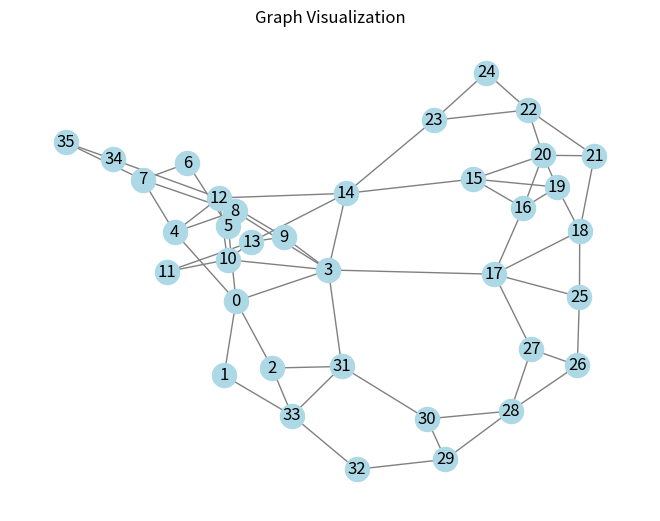
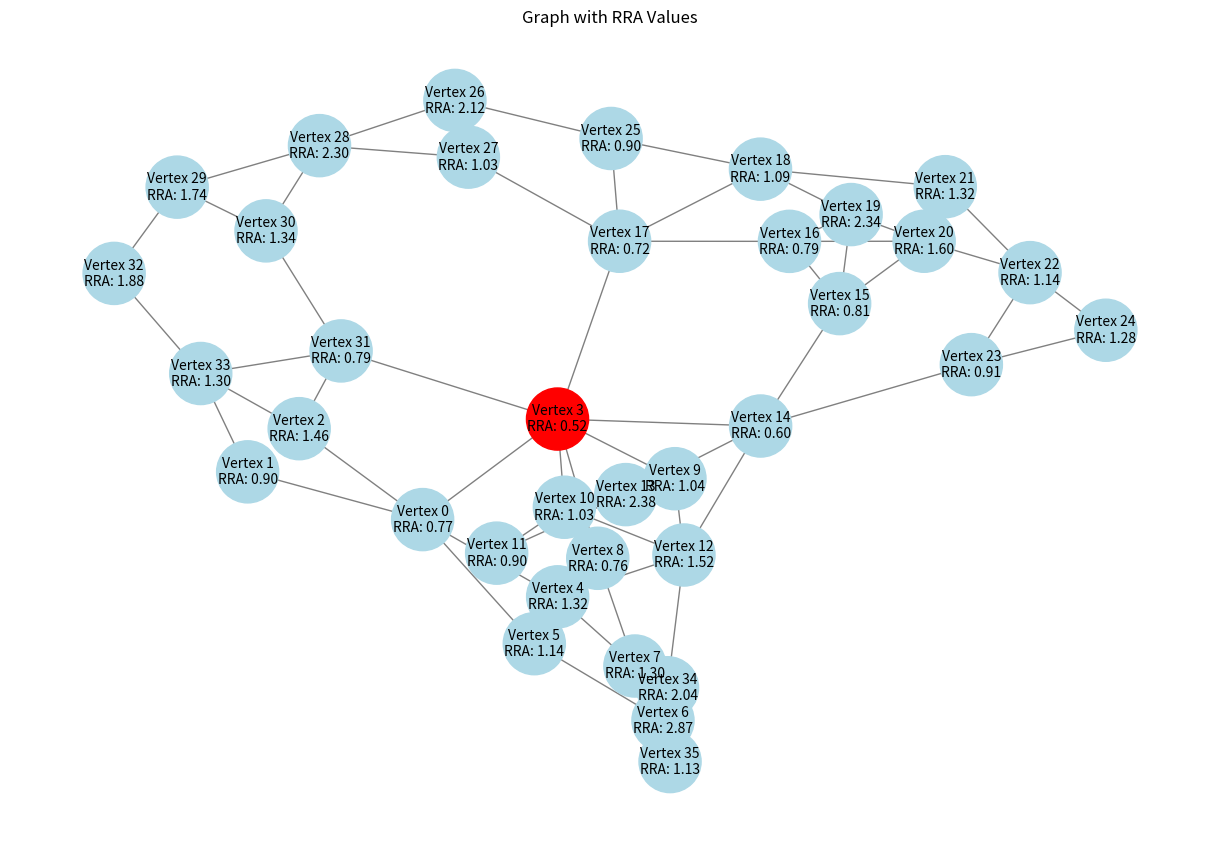
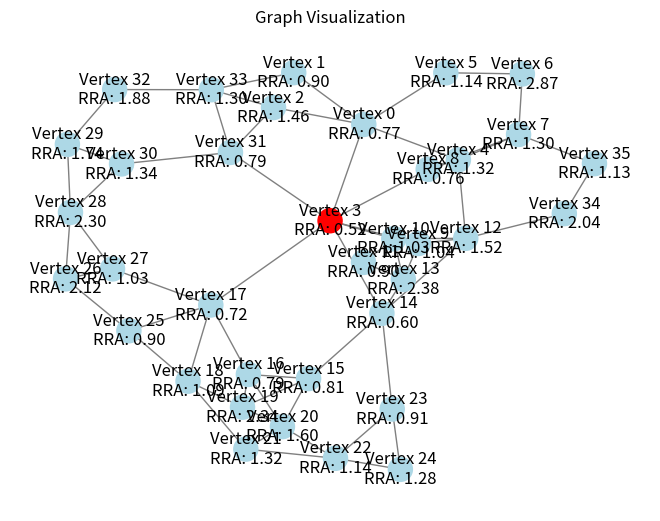

Recreate these plots in Python, in order.
# -*- coding: utf-8 -*-
"""Banyuwa

Automatically generated by Colab.

Original file is located at
    https://colab.research.google.com/drive/1sUtNs0-hXxpcJ-_v3QWqhq-KDIfRK-UH
"""

import numpy as np
from collections import deque
import networkx as nx
import matplotlib.pyplot as plt
import matplotlib.cm as cm
import math

# Define graph edges as vertex pairs
adj = np.array([[0,0,0,0,0,1,2,2,3,3,3,3,3,3,4,4,4,5,6,7,7,9,9,10,10,10,11,12,12,13,14,14,15,15,15,16,16,16,17,17,17,18,18,18,19,20,20,21,22,22,23,25,26,26,27,28,28,29,29,30,31,32,34,1,2,3,4,5,33,31,33,8,9,10,14,17,31,7,8,12,6,7,8,35,12,13,11,12,13,13,14,34,14,15,23,16,19,20,17,19,20,18,25,27,19,21,25,20,21,22,22,23,24,24,26,27,28,28,29,30,30,32,31,33,33,35],
                [1,2,3,4,5,33,31,33,8,9,10,14,17,31,7,8,12,6,7,8,35,12,13,11,12,13,13,14,34,14,15,23,16,19,20,17,19,20,18,25,27,19,21,25,20,21,22,22,23,24,24,26,27,28,28,29,30,30,32,31,33,33,35,0,0,0,0,0,1,2,2,3,3,3,3,3,3,4,4,4,5,6,7,7,9,9,10,10,10,11,12,12,13,14,14,15,15,15,16,16,16,17,17,17,18,18,18,19,20,20,21,22,22,23,25,26,26,27,28,28,29,29,30,31,32,34]])

# Determine the number of vertices
num_vertices = np.max(adj) + 1

# Initialize adjacency matrix with zeros
adj_matrix = np.zeros((num_vertices, num_vertices), dtype=int)
A1 = adj_matrix

# Update adjacency matrix based on given edges
for i in range(adj.shape[1]):
    vertex1, vertex2 = adj[0, i], adj[1, i]
    A1[vertex1, vertex2] = 1
    A1[vertex2, vertex1] = 1  # Uncomment this line if the graph is undirected

# Create a graph
G = nx.Graph()

# Add vertices to the graph
num_nodes = adj.max()
G.add_nodes_from(range(1, num_nodes + 1))

# Add edges to the graph
for i in range(adj.shape[1]):
    node1 = adj[0, i]
    node2 = adj[1, i]
    G.add_edge(node1, node2)

print(G)
nx.draw(G, with_labels=True, node_color='lightblue', edge_color='gray')
plt.title("Graph Visualization")
plt.show()

adj_matrix = nx.to_numpy_array(G)

# Function to find all paths between source and target of a specific length
def find_paths(graph, source, target, path, length):
    path = path + [source]
    if length == 0 and source == target:
        return [path]
    if length <= 0:
        return []
    paths = []
    for neighbor, weight in enumerate(graph[source]):
        if weight > 0 and neighbor not in path:
            new_paths = find_paths(graph, neighbor, target, path, length - 1)
            for new_path in new_paths:
                paths.append(new_path)
    return paths

# Function to find the diameter of an undirected graph
def graph_diameter(adj_matrix):
    num_vertices = len(adj_matrix)
    max_diameter = 0

    # Helper function to perform BFS from a starting vertex
    def bfs(start):
        visited = [False] * num_vertices
        distance = [0] * num_vertices

        queue = deque()
        queue.append(start)
        visited[start] = True

        while queue:
            vertex = queue.popleft()
            for neighbor, weight in enumerate(adj_matrix[vertex]):
                if weight > 0 and not visited[neighbor]:
                    visited[neighbor] = True
                    distance[neighbor] = distance[vertex] + 1
                    queue.append(neighbor)

        return max(distance)

    # Iterate through all vertices as starting points for BFS
    for vertex in range(num_vertices):
        diameter = bfs(vertex)
        if diameter > max_diameter:
            max_diameter = diameter

    return max_diameter

# Example adjacency matrix
adjacency_matrix = A1

diameter = graph_diameter(adjacency_matrix)
print(f"The graph diameter is {diameter}.")

# Initialize set to store path counts
path_counts = {}

# Initialize array to store column sums in num_paths_matrix
total_depth = np.zeros(len(adjacency_matrix))

# Loop through all desired distances from 1 to the diameter
for desired_distance in range(1, diameter + 1):
    for start_vertex in range(len(adjacency_matrix)):
        for end_vertex in range(len(adjacency_matrix)):
            if start_vertex != end_vertex:
                # Function to find the shortest distance between two nodes using Dijkstra's algorithm
                def shortest_distance(adj_matrix, start_vertex, end_vertex):
                    num_vertices = len(adj_matrix)
                    distances = [float('inf')] * num_vertices
                    visited = [False] * num_vertices
                    distances[start_vertex] = 0

                    for _ in range(num_vertices):
                        min_distance = float('inf')
                        min_vertex = -1
                        for v in range(num_vertices):
                            if not visited[v] and distances[v] < min_distance:
                                min_distance = distances[v]
                                min_vertex = v

                        if min_vertex == -1:
                            break

                        visited[min_vertex] = True

                        for v in range(num_vertices):
                            if not visited[v] and adj_matrix[min_vertex][v] > 0:
                                new_distance = distances[min_vertex] + adj_matrix[min_vertex][v]
                                if new_distance < distances[v]:
                                    distances[v] = new_distance

                    return distances[end_vertex]

                # Find the shortest path length between start and end nodes
                shortest_path_length = shortest_distance(adjacency_matrix, start_vertex, end_vertex)

                # Find all paths of desired distance from start to end nodes
                paths = find_paths(adjacency_matrix, start_vertex, end_vertex, [], desired_distance)

                # Count the number of paths
                num_paths = len(paths)

                # Print paths and verify if the desired distance matches the shortest path length
                if desired_distance == shortest_path_length:
                    print(f"All paths with length {desired_distance} from vertex {start_vertex} to vertex {end_vertex}:")
                    for path in paths:
                        print(path)
                    print(f"Number of paths: {num_paths}")
                    num_paths_matrix = np.zeros((len(adjacency_matrix), len(adjacency_matrix)))
                    # Store the number of paths in num_paths_matrix
                    num_paths_matrix[start_vertex][end_vertex] += num_paths
                    num_paths_matrix[start_vertex][end_vertex] *= desired_distance  # New addition
                    res = [sum(idx) for idx in zip(*num_paths_matrix)]
                    print("Sum of all values in the num_paths_matrix:")
                    print(res)
                    # Add column sums to total_depth
                    total_depth += np.sum(num_paths_matrix, axis=0)

# Print column sums in total_depth
print("Total depth for each vertex:")
print(total_depth)

# Calculate Mean Depth
mean_depth = np.zeros(len(adjacency_matrix))
mean_depth += total_depth / (num_vertices - 1)
print("Mean depth for each vertex:")
print(mean_depth)

# Calculate RA
RA = np.zeros(len(adjacency_matrix))
RA += 2 * (mean_depth - 1) / (num_vertices - 2)
print("Relative asymmetry for each vertex:")
print(RA)

# Calculate GL
GL = np.zeros(len(adjacency_matrix))
GL += 2 * (num_vertices * math.sqrt(num_vertices) - (2 * num_vertices) + 1) / ((num_vertices - 1) * (num_vertices - 2))

# Calculate RRA
RRA = np.zeros(len(adjacency_matrix))
RRA += RA / GL
print("Matrix RRA for each vertex:")
print(RRA)

# Draw graph with RRA values as labels
# Find vertex with the smallest RRA value
G.add_nodes_from(range(len(RRA)-1))
smallest_RRA_vertex = np.argmin(RRA)-1
node_labels = {vertex: f"Vertex {vertex}\nRRA: {RRA_value:.2f}" for vertex, RRA_value in enumerate(RRA)}
node_colors = ['lightblue' if i != smallest_RRA_vertex else 'red' for i in range(len(G.nodes))]

plt.figure(figsize=(12, 8))
pos = nx.spring_layout(G)
nx.draw(G, pos, with_labels=False, node_color=node_colors, edge_color='gray', node_size=2000)
nx.draw_networkx_labels(G, pos, labels=node_labels, font_size=10, font_color='black')
plt.title("Graph with RRA Values")
plt.show()

########################## VERSION 1 #########################

# Draw the graph with RRA values as labels
# Find the vertex with the smallest RRA value
G.add_nodes_from(range(len(RRA) - 1))  # TRY EDITING THIS TO -1
smallest_RRA_vertex = np.argmin(RRA) - 1
node_labels = {vertex: f"Vertex {vertex}\nRRA: {RRA_value:.2f}" for vertex, RRA_value in enumerate(RRA)}
node_colors = ['lightblue' if i != smallest_RRA_vertex else 'red' for i in range(len(RRA))]
nx.draw(G, with_labels=True, node_color=node_colors, edge_color='gray', labels=node_labels)
plt.title("Graph Visualization")
plt.show()

# Initialize lists to store RRA values and their coordinates
RRA_values = []
RRA_pairs = []

# Calculate RRA for each vertex
for vertex in range(len(adjacency_matrix)):
    # Calculate RRA for the current vertex
    RRA_value = RRA[vertex]

    # Store the RRA value and corresponding coordinates in the list
    RRA_values.append(RRA_value)
    RRA_pair = (vertex, np.argmax(adjacency_matrix[vertex]))
    RRA_pairs.append(RRA_pair)

# Sort RRA pairs based on their values from smallest to largest
sorted_RRA_pairs = sorted(zip(RRA_values, RRA_pairs))

# Extract the sorted RRA values and corresponding vertex indices
sorted_RRA_values, sorted_RRA_vertex_pairs = zip(*sorted_RRA_pairs)

# Print the sorted RRA values and their corresponding vertices
print("RRA values sorted from smallest:")
for RRA_value, (vertex1, vertex2) in zip(sorted_RRA_values, sorted_RRA_vertex_pairs):
    print(f"RRA: {RRA_value}, Vertex: {vertex1}")

# Intelligibility analysis
# Calculation for RA
sum_RA = 0
sum_RA += sum(RA)
average_RA = 0
average_RA += sum_RA / num_vertices

x = np.zeros(len(adjacency_matrix))
x += RA - average_RA
x2 = np.zeros(len(adjacency_matrix))
x2 += x * x

sum_x2 = 0
sum_x2 += sum(x2)

# Calculation for RRA
sum_RRA = 0
sum_RRA += sum(RRA)
average_RRA = 0
average_RRA += sum_RRA / num_vertices

y = np.zeros(len(adjacency_matrix))
y += RRA - average_RRA
y2 = np.zeros(len(adjacency_matrix))
y2 += y * y

sum_y2 = 0
sum_y2 += sum(y2)

x2y2 = 0
x2y2 += sum_x2 * sum_y2

xy = np.zeros(len(adjacency_matrix))
xy += x * y
sum_xy = 0
sum_xy += sum(xy)

R_calculated = 0
R_calculated += sum_xy / math.sqrt(x2y2)
print("The value of R calculated is:")
print(R_calculated)

# Determine decision based on the correlation coefficient value
if R_calculated > 0.7:
    decision = "Strong positive correlation between RA and RRA. When one variable increases, the other tends to increase as well."
elif R_calculated < -0.7:
    decision = "Strong negative correlation between RA and RRA. When one variable increases, the other tends to decrease."
else:
    decision = "Weak or no correlation between RA and RRA. Changes in one variable do not strongly indicate changes in the other variable."

# Display the decision
print("Decision:", decision)
